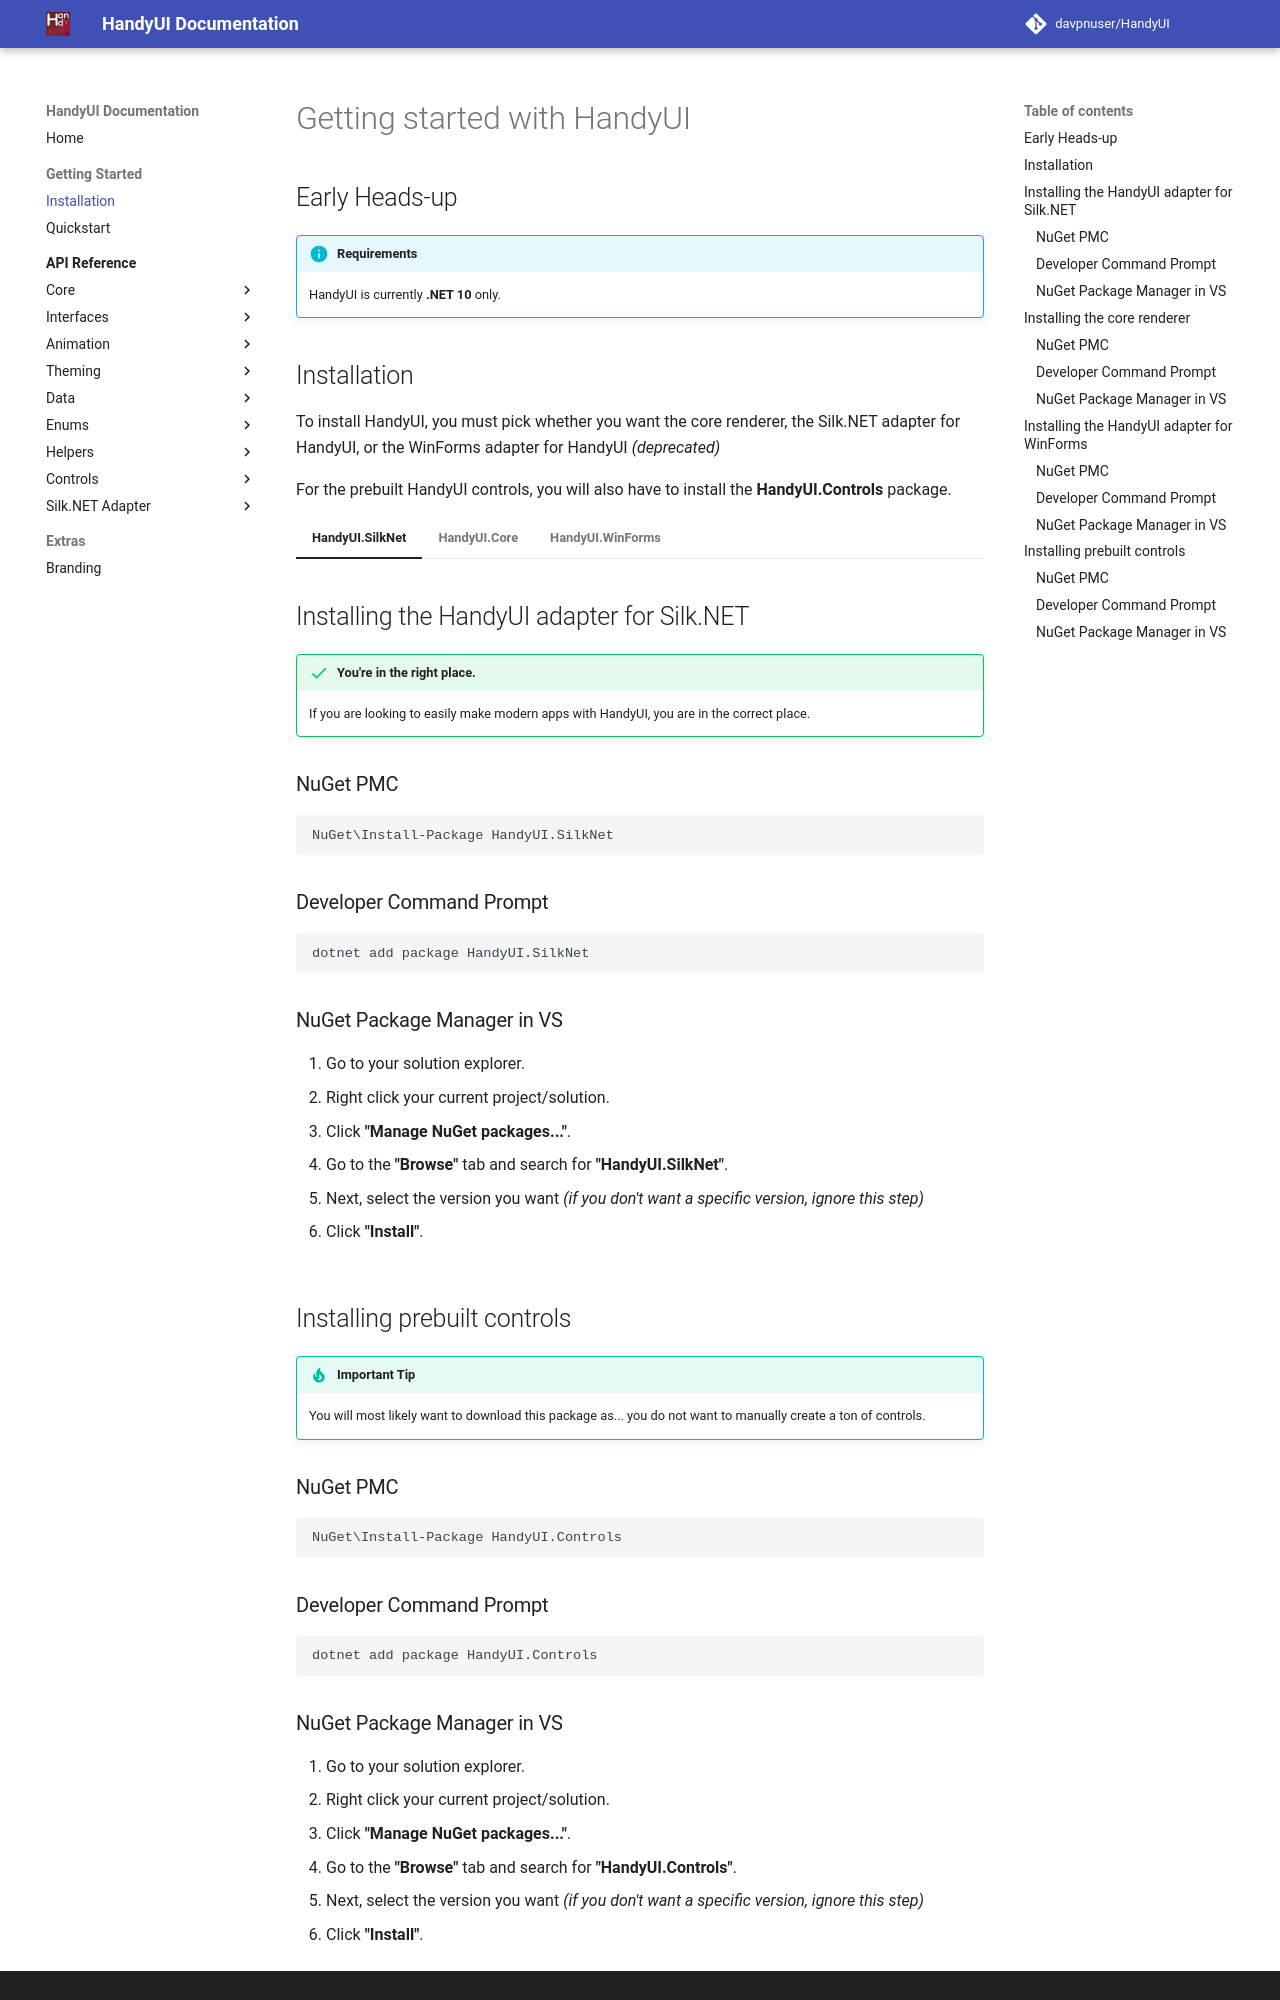

repository: davpnuser/HandyUI · page: 3.0.2/getting-started/installation/index.html · generator: mkdocs

# Getting started with HandyUI

## Early Heads-up

!!! info "Requirements"
    HandyUI is currently **.NET 10** only. 

## Installation

To install HandyUI, you must pick whether you want the core renderer, the Silk\.NET adapter for HandyUI, or the WinForms adapter for HandyUI *(deprecated)*

For the prebuilt HandyUI controls, you will also have to install the **HandyUI.Controls** package.

=== "HandyUI.SilkNet"

    ## Installing the HandyUI adapter for Silk\.NET

    !!! success "You're in the right place."
        If you are looking to easily make modern apps with HandyUI, you are in the correct place. 

    <!--This is the **recommended approach** for making apps with HandyUI. -->

    ### NuGet PMC

    ```NuGet
    NuGet\Install-Package HandyUI.SilkNet
    ```

    ### Developer Command Prompt

    ```batch
    dotnet add package HandyUI.SilkNet
    ```

    ### NuGet Package Manager in VS

    1. Go to your solution explorer.
    2. Right click your current project/solution.
    3. Click **"Manage NuGet packages..."**.
    4. Go to the **"Browse"** tab and search for **"HandyUI.SilkNet"**.
    5. Next, select the version you want *(if you don't want a specific version, ignore this step)*
    6. Click **"Install"**.

=== "HandyUI.Core"

    ## Installing the core renderer

    !!! tip "Heads-up"
        This package is not recommended for casual users.

        You will have to **manually wire up** every single thing in the renderer to a windowing framework.

    <!-- You can install the core renderer and all of it's dependecies by just installing HandyUI.Core on NuGet. -->

    ### NuGet PMC

    ```NuGet
    NuGet\Install-Package HandyUI.Core
    ```

    ### Developer Command Prompt

    ```batch
    dotnet add package HandyUI.Core
    ```

    ### NuGet Package Manager in VS

    1. Go to your solution explorer.
    2. Right click your current project/solution.
    3. Click **"Manage NuGet packages..."**.
    4. Go to the **"Browse"** tab and search for **"HandyUI.Core"**.
    5. Next, select the version you want *(if you don't want a specific version, ignore this step)*
    6. Click **"Install"**.

<!-- === "HandyUI.WinForms"

    ## Installing the HandyUI adapter for WinForms

    !!! danger "Important Heads-up"
        This package is deprecated and is no longer being updated.

    This is **not recommended** for making apps with HandyUI as the HandyUI adapter for WinForms is **deprecated** and is **not being updated**.

    ### NuGet PMC

    ```NuGet
    NuGet\Install-Package HandyUI.WinForms
    ```

    ### Developer Command Prompt

    ```batch
    dotnet add package HandyUI.WinForms
    ```

    ### NuGet Package Manager in VS

    1. Go to your solution explorer.
    2. Right click your current project/solution.
    3. Click **"Manage NuGet packages..."**.
    4. Go to the **"Browse"** tab and search for **"HandyUI.WinForms"**.
    5. Next, select the version you want *(if you don't want a specific version, ignore this step)*
    6. Click **"Install"**. -->

## Installing prebuilt controls

<!-- !!! tip "Important Tip"
    You will most likely want to download this package as... you do not want to manually create a ton of controls. -->

<!-- This is **not recommended** for making apps with HandyUI as the HandyUI adapter for WinForms is **deprecated** and is **not being updated**. -->

### NuGet PMC

```NuGet
NuGet\Install-Package HandyUI.Controls
```

### Developer Command Prompt

```batch
dotnet add package HandyUI.Controls
```
